Dataset: Beef Freshness.v6-dataset-beef-v2.folder (GitHub, tree-p/Project_SE_for_AI). Classes: fresh, half-fresh, spoiled.

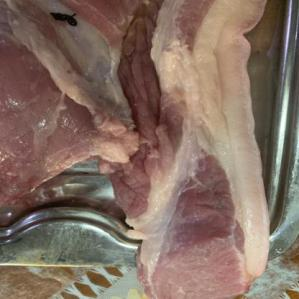
Label: half-fresh

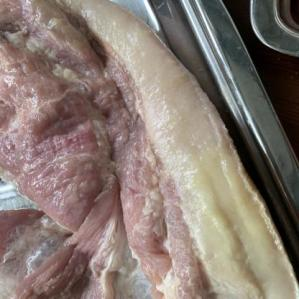
Label: spoiled

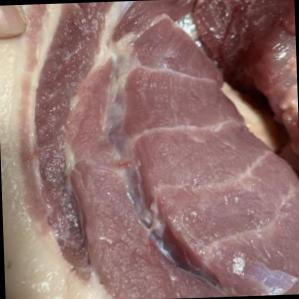
Label: fresh

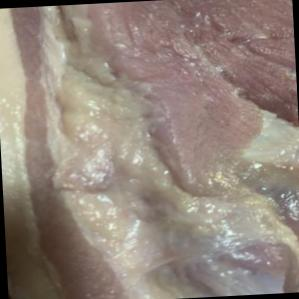
Label: half-fresh

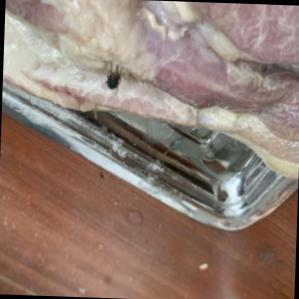
Label: spoiled

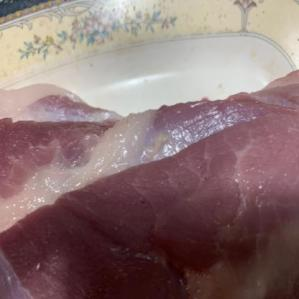
Label: fresh
